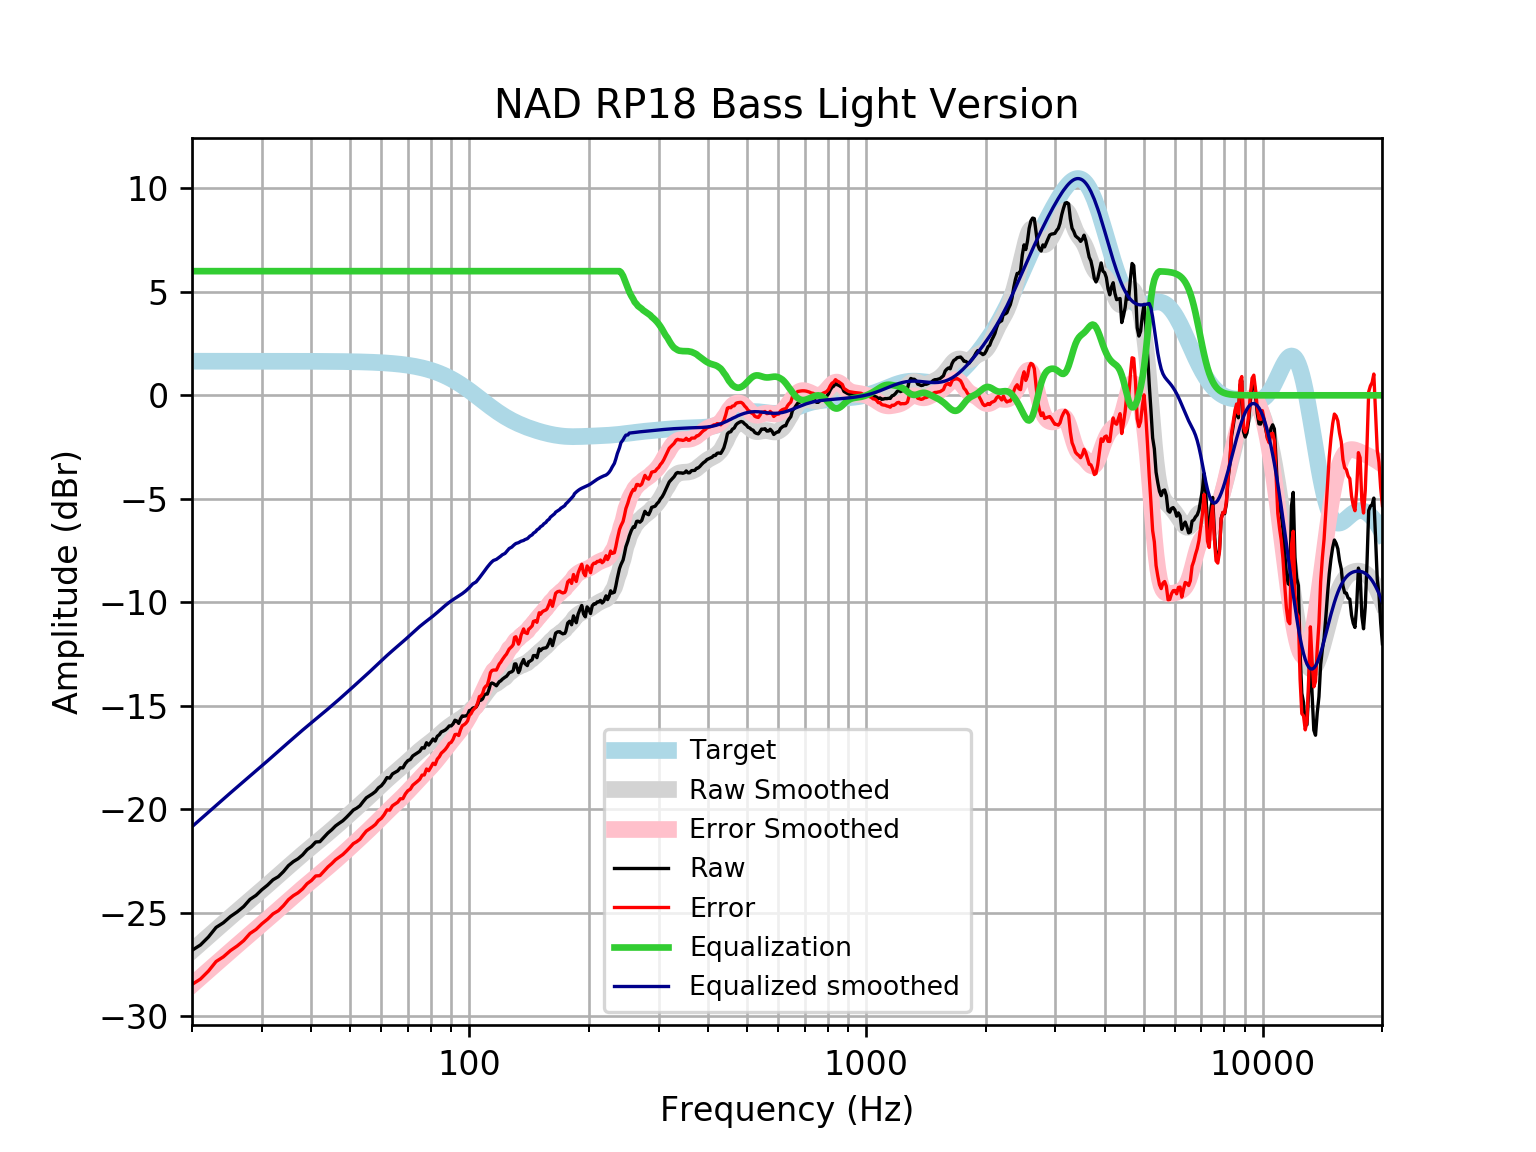

Source data for this figure (header and first rows):
frequency, raw, error, smoothed, error_smoothed, equalization, equalized_raw, equalized_smoothed, target
20, -26.82, -28.47, -26.85, -28.49, 6, -20.82, -20.85, 1.648
21, -26.56, -28.21, -26.49, -28.14, 6.0, -20.56, -20.49, 1.648
22, -26.18, -27.82, -26.15, -27.8, 6.0, -20.18, -20.15, 1.648
23, -25.71, -27.36, -25.82, -27.47, 6, -19.71, -19.82, 1.648
24, -25.48, -27.13, -25.51, -27.16, 6, -19.48, -19.51, 1.648
25, -25.19, -26.83, -25.21, -26.86, 6, -19.19, -19.21, 1.648
26, -24.96, -26.61, -24.93, -26.57, 6.0, -18.96, -18.93, 1.648
27, -24.7, -26.35, -24.66, -26.3, 6.0, -18.7, -18.66, 1.648
28, -24.36, -26.01, -24.4, -26.04, 6.0, -18.36, -18.4, 1.647
29, -24.16, -25.81, -24.14, -25.79, 6, -18.16, -18.14, 1.647
30, -23.89, -25.54, -23.9, -25.55, 6.0, -17.89, -17.9, 1.647
31, -23.67, -25.32, -23.66, -25.31, 6, -17.67, -17.66, 1.647
32, -23.41, -25.06, -23.43, -25.08, 6, -17.41, -17.43, 1.647
33, -23.26, -24.91, -23.21, -24.85, 6.0, -17.26, -17.21, 1.647
34, -23.02, -24.66, -22.99, -24.63, 6, -17.02, -16.99, 1.646
35, -22.73, -24.37, -22.77, -24.42, 6, -16.73, -16.77, 1.646
36, -22.53, -24.18, -22.57, -24.21, 6, -16.53, -16.57, 1.645
37, -22.39, -24.04, -22.37, -24.01, 6.0, -16.39, -16.37, 1.645
38, -22.21, -23.85, -22.18, -23.82, 6, -16.21, -16.18, 1.644
39, -21.96, -23.6, -21.99, -23.64, 6.0, -15.96, -15.99, 1.644
40, -21.8, -23.45, -21.82, -23.46, 6, -15.8, -15.82, 1.643
41, -21.58, -23.23, -21.65, -23.29, 6, -15.58, -15.65, 1.642
42, -21.57, -23.21, -21.48, -23.12, 6, -15.57, -15.48, 1.641
43, -21.36, -23, -21.32, -22.96, 6.0, -15.36, -15.32, 1.64
44, -21.15, -22.79, -21.16, -22.8, 6.0, -15.15, -15.16, 1.639
45, -20.99, -22.63, -21, -22.64, 6, -14.99, -15, 1.637
46, -20.81, -22.44, -20.84, -22.48, 6.0, -14.81, -14.84, 1.635
47, -20.68, -22.31, -20.69, -22.32, 6.0, -14.68, -14.69, 1.633
48, -20.56, -22.19, -20.53, -22.16, 6.0, -14.56, -14.53, 1.631
49, -20.39, -22.02, -20.38, -22.01, 6, -14.39, -14.38, 1.629
50, -20.22, -21.85, -20.23, -21.85, 6, -14.22, -14.23, 1.626
51, -20.04, -21.66, -20.08, -21.7, 6, -14.04, -14.08, 1.623
52, -19.95, -21.57, -19.93, -21.55, 6, -13.95, -13.93, 1.62
53, -19.83, -21.45, -19.79, -21.4, 6, -13.83, -13.79, 1.616
54, -19.63, -21.24, -19.65, -21.26, 6.0, -13.63, -13.65, 1.612
55, -19.45, -21.06, -19.51, -21.11, 6.0, -13.45, -13.51, 1.607
56, -19.35, -20.95, -19.37, -20.97, 6, -13.35, -13.37, 1.602
57, -19.26, -20.85, -19.23, -20.83, 6, -13.26, -13.23, 1.596
58, -19.14, -20.73, -19.1, -20.69, 6.0, -13.14, -13.1, 1.59
59, -18.97, -20.55, -18.96, -20.55, 6, -12.97, -12.96, 1.583
60, -18.87, -20.44, -18.83, -20.41, 6, -12.87, -12.83, 1.576
61, -18.7, -20.26, -18.7, -20.27, 6, -12.7, -12.7, 1.568
62, -18.47, -20.03, -18.57, -20.13, 6.0, -12.47, -12.57, 1.559
63, -18.5, -20.05, -18.45, -20, 6.0, -12.5, -12.45, 1.549
64, -18.3, -19.83, -18.34, -19.88, 6, -12.3, -12.34, 1.538
65, -18.22, -19.74, -18.23, -19.76, 6, -12.22, -12.23, 1.527
66, -18.15, -19.66, -18.12, -19.63, 6, -12.15, -12.12, 1.514
67, -18, -19.5, -18.01, -19.51, 6, -12, -12.01, 1.501
68, -18, -19.49, -17.91, -19.39, 6, -12, -11.91, 1.486
69, -17.79, -19.26, -17.8, -19.27, 6, -11.79, -11.8, 1.471
70, -17.65, -19.11, -17.69, -19.14, 6.0, -11.65, -11.69, 1.454
71, -17.6, -19.03, -17.58, -19.01, 6.0, -11.6, -11.58, 1.436
72, -17.43, -18.84, -17.47, -18.89, 6, -11.43, -11.47, 1.416
73, -17.35, -18.75, -17.36, -18.76, 6.0, -11.35, -11.36, 1.395
74, -17.28, -18.65, -17.26, -18.64, 6, -11.28, -11.26, 1.373
75, -17.2, -18.55, -17.17, -18.52, 6, -11.2, -11.17, 1.349
76, -17.03, -18.35, -17.08, -18.4, 6, -11.03, -11.08, 1.324
77, -17.05, -18.35, -16.99, -18.29, 6, -11.05, -10.99, 1.297
78, -16.79, -18.06, -16.91, -18.18, 6, -10.79, -10.91, 1.269
79, -16.9, -18.14, -16.83, -18.07, 6, -10.9, -10.83, 1.239
... 553 more rows
